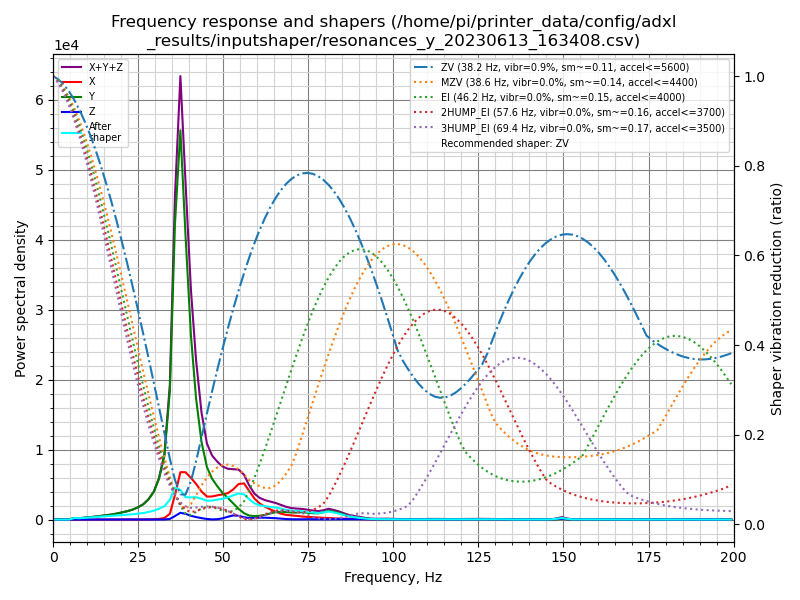

Values plotted in this chart, from the file beside it:
freq, psd_x, psd_y, psd_z, psd_xyz
0.0, 1.437e+02, 6.324e+02, 1.761e+01, 7.937e+02
1.6, 9.245e+01, 3.664e+02, 3.234e+01, 4.912e+02
3.1, 1.890e+01, 3.298e+01, 2.946e+01, 8.134e+01
4.7, 1.931e+01, 4.543e+02, 3.475e+01, 5.084e+02
6.2, 2.035e+01, 1.355e+03, 5.040e+01, 1.426e+03
7.8, 1.998e+01, 1.581e+03, 3.818e+01, 1.639e+03
9.3, 4.305e+01, 2.440e+03, 3.311e+01, 2.516e+03
10.9, 1.467e+02, 3.664e+03, 3.255e+01, 3.843e+03
12.5, 6.032e+01, 5.358e+03, 3.106e+01, 5.449e+03
14.0, 2.413e+01, 7.357e+03, 3.169e+01, 7.412e+03
15.6, 2.450e+01, 9.535e+03, 3.345e+01, 9.593e+03
17.1, 2.508e+01, 1.223e+04, 3.188e+01, 1.228e+04
18.7, 2.904e+01, 1.599e+04, 3.414e+01, 1.605e+04
20.2, 4.412e+01, 2.056e+04, 4.063e+01, 2.064e+04
21.8, 7.142e+01, 2.616e+04, 4.683e+01, 2.628e+04
23.4, 1.072e+02, 3.353e+04, 5.597e+01, 3.369e+04
24.9, 1.875e+02, 4.334e+04, 6.429e+01, 4.359e+04
26.5, 3.602e+02, 5.790e+04, 7.087e+01, 5.833e+04
28.0, 7.217e+02, 8.050e+04, 8.631e+01, 8.131e+04
29.6, 1.435e+03, 1.179e+05, 1.247e+02, 1.194e+05
31.1, 3.016e+03, 1.812e+05, 2.009e+02, 1.844e+05
32.7, 7.225e+03, 2.993e+05, 4.695e+02, 3.070e+05
34.3, 2.829e+04, 6.316e+05, 3.037e+03, 6.629e+05
35.8, 1.255e+05, 1.516e+06, 1.781e+04, 1.659e+06
37.4, 2.538e+05, 2.086e+06, 3.627e+04, 2.376e+06
38.9, 2.638e+05, 1.585e+06, 3.182e+04, 1.881e+06
40.5, 2.415e+05, 1.068e+06, 2.163e+04, 1.331e+06
42.0, 2.150e+05, 7.299e+05, 1.508e+04, 9.600e+05
43.6, 1.753e+05, 4.851e+05, 8.856e+03, 6.692e+05
45.2, 1.487e+05, 3.397e+05, 3.643e+03, 4.920e+05
46.7, 1.543e+05, 2.732e+05, 1.124e+03, 4.286e+05
48.3, 1.676e+05, 2.286e+05, 2.326e+03, 3.985e+05
49.8, 1.794e+05, 1.898e+05, 8.643e+03, 3.778e+05
51.4, 1.948e+05, 1.577e+05, 2.080e+04, 3.732e+05
52.9, 2.276e+05, 1.225e+05, 3.127e+04, 3.813e+05
54.5, 2.771e+05, 8.345e+04, 2.916e+04, 3.897e+05
56.1, 2.903e+05, 5.093e+04, 1.883e+04, 3.601e+05
57.6, 2.373e+05, 3.296e+04, 1.219e+04, 2.825e+05
59.2, 1.766e+05, 2.914e+04, 1.261e+04, 2.183e+05
60.7, 1.393e+05, 3.260e+04, 1.640e+04, 1.883e+05
62.3, 1.141e+05, 4.205e+04, 1.640e+04, 1.726e+05
63.8, 9.313e+04, 5.601e+04, 1.499e+04, 1.641e+05
65.4, 7.353e+04, 6.898e+04, 1.247e+04, 1.550e+05
67.0, 5.615e+04, 7.457e+04, 8.729e+03, 1.394e+05
68.5, 4.563e+04, 7.371e+04, 5.162e+03, 1.245e+05
70.1, 4.177e+04, 7.014e+04, 2.870e+03, 1.148e+05
71.6, 3.761e+04, 7.231e+04, 2.416e+03, 1.123e+05
73.2, 3.170e+04, 7.631e+04, 3.120e+03, 1.111e+05
74.7, 2.810e+04, 7.354e+04, 3.378e+03, 1.050e+05
76.3, 2.632e+04, 6.940e+04, 2.945e+03, 9.866e+04
77.9, 2.250e+04, 6.930e+04, 2.069e+03, 9.387e+04
79.4, 1.952e+04, 8.313e+04, 2.568e+03, 1.052e+05
81.0, 1.821e+04, 1.025e+05, 3.631e+03, 1.243e+05
82.5, 1.453e+04, 9.353e+04, 4.632e+03, 1.127e+05
84.1, 1.213e+04, 7.951e+04, 4.679e+03, 9.631e+04
85.6, 1.049e+04, 5.942e+04, 5.091e+03, 7.500e+04
87.2, 8.503e+03, 3.892e+04, 6.695e+03, 5.412e+04
88.8, 7.341e+03, 2.811e+04, 7.289e+03, 4.274e+04
90.3, 5.759e+03, 2.084e+04, 5.195e+03, 3.179e+04
91.9, 3.823e+03, 1.314e+04, 3.931e+03, 2.089e+04
... 69 more rows
